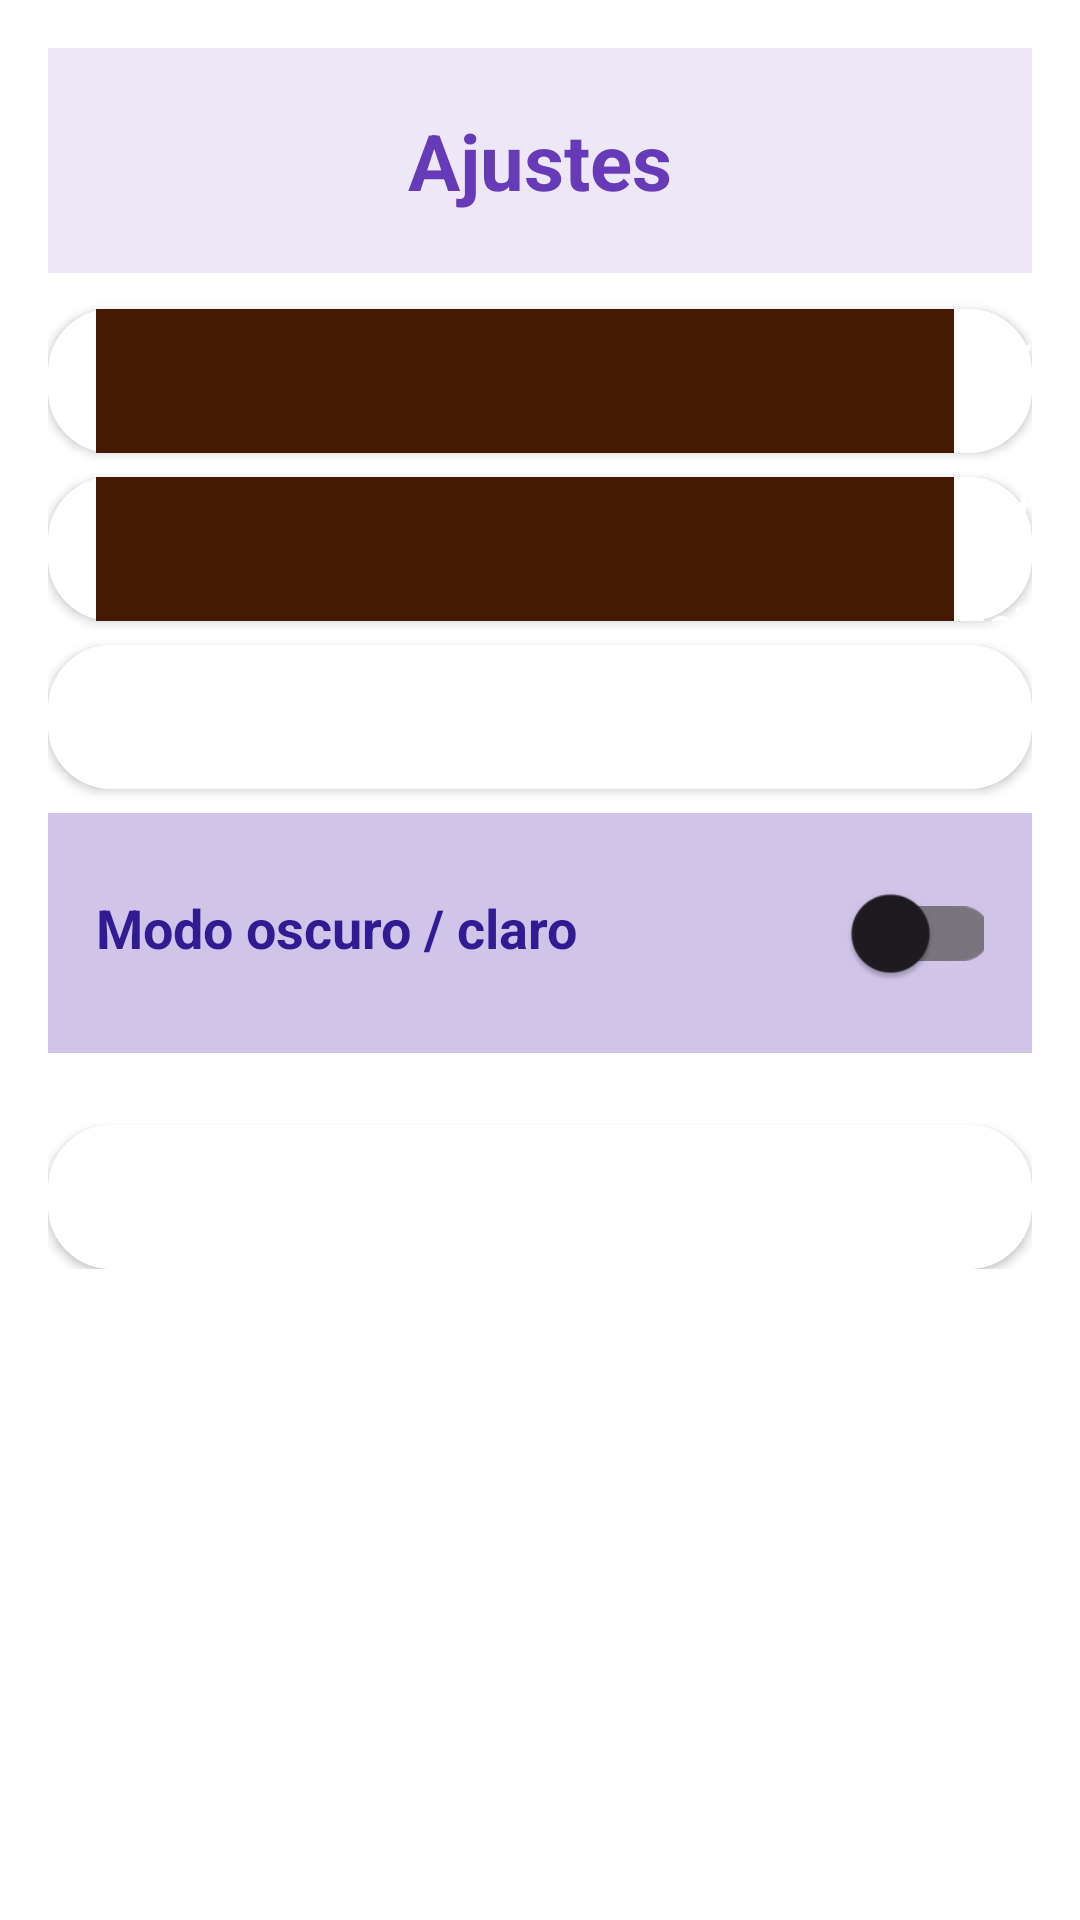

This screen was rendered from an Android layout file. Write that file and the resources it references.
<!-- AndroidManifest.xml: application theme Theme.Animals -->
<!-- res/layout/fragment_config.xml -->
<?xml version="1.0" encoding="utf-8"?>
<androidx.core.widget.NestedScrollView xmlns:android="http://schemas.android.com/apk/res/android"
    android:id="@+id/nsvAjustes"
    android:layout_width="match_parent"
    android:layout_height="match_parent"
    android:background="#FFFFFF">

    <LinearLayout
        android:id="@+id/llAjustes"
        android:layout_width="match_parent"
        android:layout_height="wrap_content"
        android:orientation="vertical"
        android:padding="16dp">

        
        <TextView
            android:id="@+id/tvTitulo"
            android:layout_width="match_parent"
            android:layout_height="wrap_content"
            android:text="Ajustes"
            android:textSize="26sp"
            android:textStyle="bold"
            android:gravity="center"
            android:background="#EDE7F6"
            android:textColor="#673AB7"
            android:padding="20dp" />

        
        <Button
            android:id="@+id/btnPerfil"
            android:layout_width="match_parent"
            android:layout_height="48dp"
            android:layout_marginTop="12dp"
            android:background="@drawable/background_list"
            android:drawableStart="@drawable/perfil"
            android:drawableTint="@color/c950"
            android:paddingStart="16dp"
            android:text="Perfil"
            android:textAllCaps="false"
            android:textColor="@color/white"
            android:textSize="16sp" />

        
        <Button
            android:id="@+id/btnNotificaciones"
            android:layout_width="match_parent"
            android:layout_height="48dp"
            android:layout_marginTop="8dp"
            android:background="@drawable/background_list"
            android:drawableStart="@drawable/leon"
            android:drawableTint="@color/c950"
            android:paddingStart="16dp"
            android:text="Notificaciones"
            android:textAllCaps="false"
            android:textColor="@color/white"
            android:textSize="16sp" />

        
        <Button
            android:id="@+id/btnPrivacidad"
            android:layout_width="match_parent"
            android:layout_height="48dp"
            android:layout_marginTop="8dp"
            android:background="@drawable/background_list"
            android:drawableStart="@drawable/baseline_lock_24"
            android:drawableTint="@color/c950"
            android:paddingStart="16dp"
            android:text="Privacidad"
            android:textAllCaps="false"
            android:textColor="@color/white"
            android:textSize="16sp" />

        
        <LinearLayout
            android:layout_width="match_parent"
            android:layout_height="wrap_content"
            android:orientation="horizontal"
            android:background="#D1C4E9"
            android:padding="16dp"
            android:layout_marginTop="8dp">

            <TextView
                android:id="@+id/tvModoOscuroClaro"
                android:layout_width="0dp"
                android:layout_height="wrap_content"
                android:layout_weight="1"
                android:text="Modo oscuro / claro"
                android:textSize="18sp"
                android:textStyle="bold"
                android:textColor="#311B92" />

            <androidx.appcompat.widget.SwitchCompat
                android:id="@+id/switchTema"
                android:layout_width="wrap_content"
                android:layout_height="wrap_content"
                android:checked="false"
                android:scaleX="1.3"
                android:scaleY="1.3" />
        </LinearLayout>

        
        <Button
            android:id="@+id/btnCerrarSesion"
            android:layout_width="match_parent"
            android:layout_height="48dp"
            android:layout_marginTop="24dp"
            android:background="@drawable/background_list"
            android:drawableTint="@color/c950"
            android:paddingStart="16dp"
            android:text="Cerrar sesión"
            android:textAllCaps="false"
            android:textColor="@color/white"
            android:textSize="16sp" />

    </LinearLayout>
</androidx.core.widget.NestedScrollView>
<!-- resources referenced by this layout -->
<resources>
  <color name="c950">#451A03</color>
  <color name="white">#FFFFFFFF</color>
  <!-- drawable background_list (drawable) -->
  <?xml version="1.0" encoding="utf-8"?>
  <selector xmlns:android="http://schemas.android.com/apk/res/android">
  <item>
      <shape android:shape="rectangle">
          <corners android:radius="20dp"/>
          <gradient android:startColor="@color/white" android:endColor="@color/white"/>
          <stroke android:color="@color/white" android:width="2dp"/>
  
      </shape>
  </item>
  </selector>
  <!-- drawable leon: png bitmap (drawable, 81180 bytes) -->
  <!-- drawable perfil: png bitmap (drawable, 77874 bytes) -->
  <style name="Theme.Animals" parent="Base.Theme.Animals" />
  <style name="Base.Theme.Animals" parent="Theme.Material3.DayNight.NoActionBar">
          
          
      </style>
</resources>
